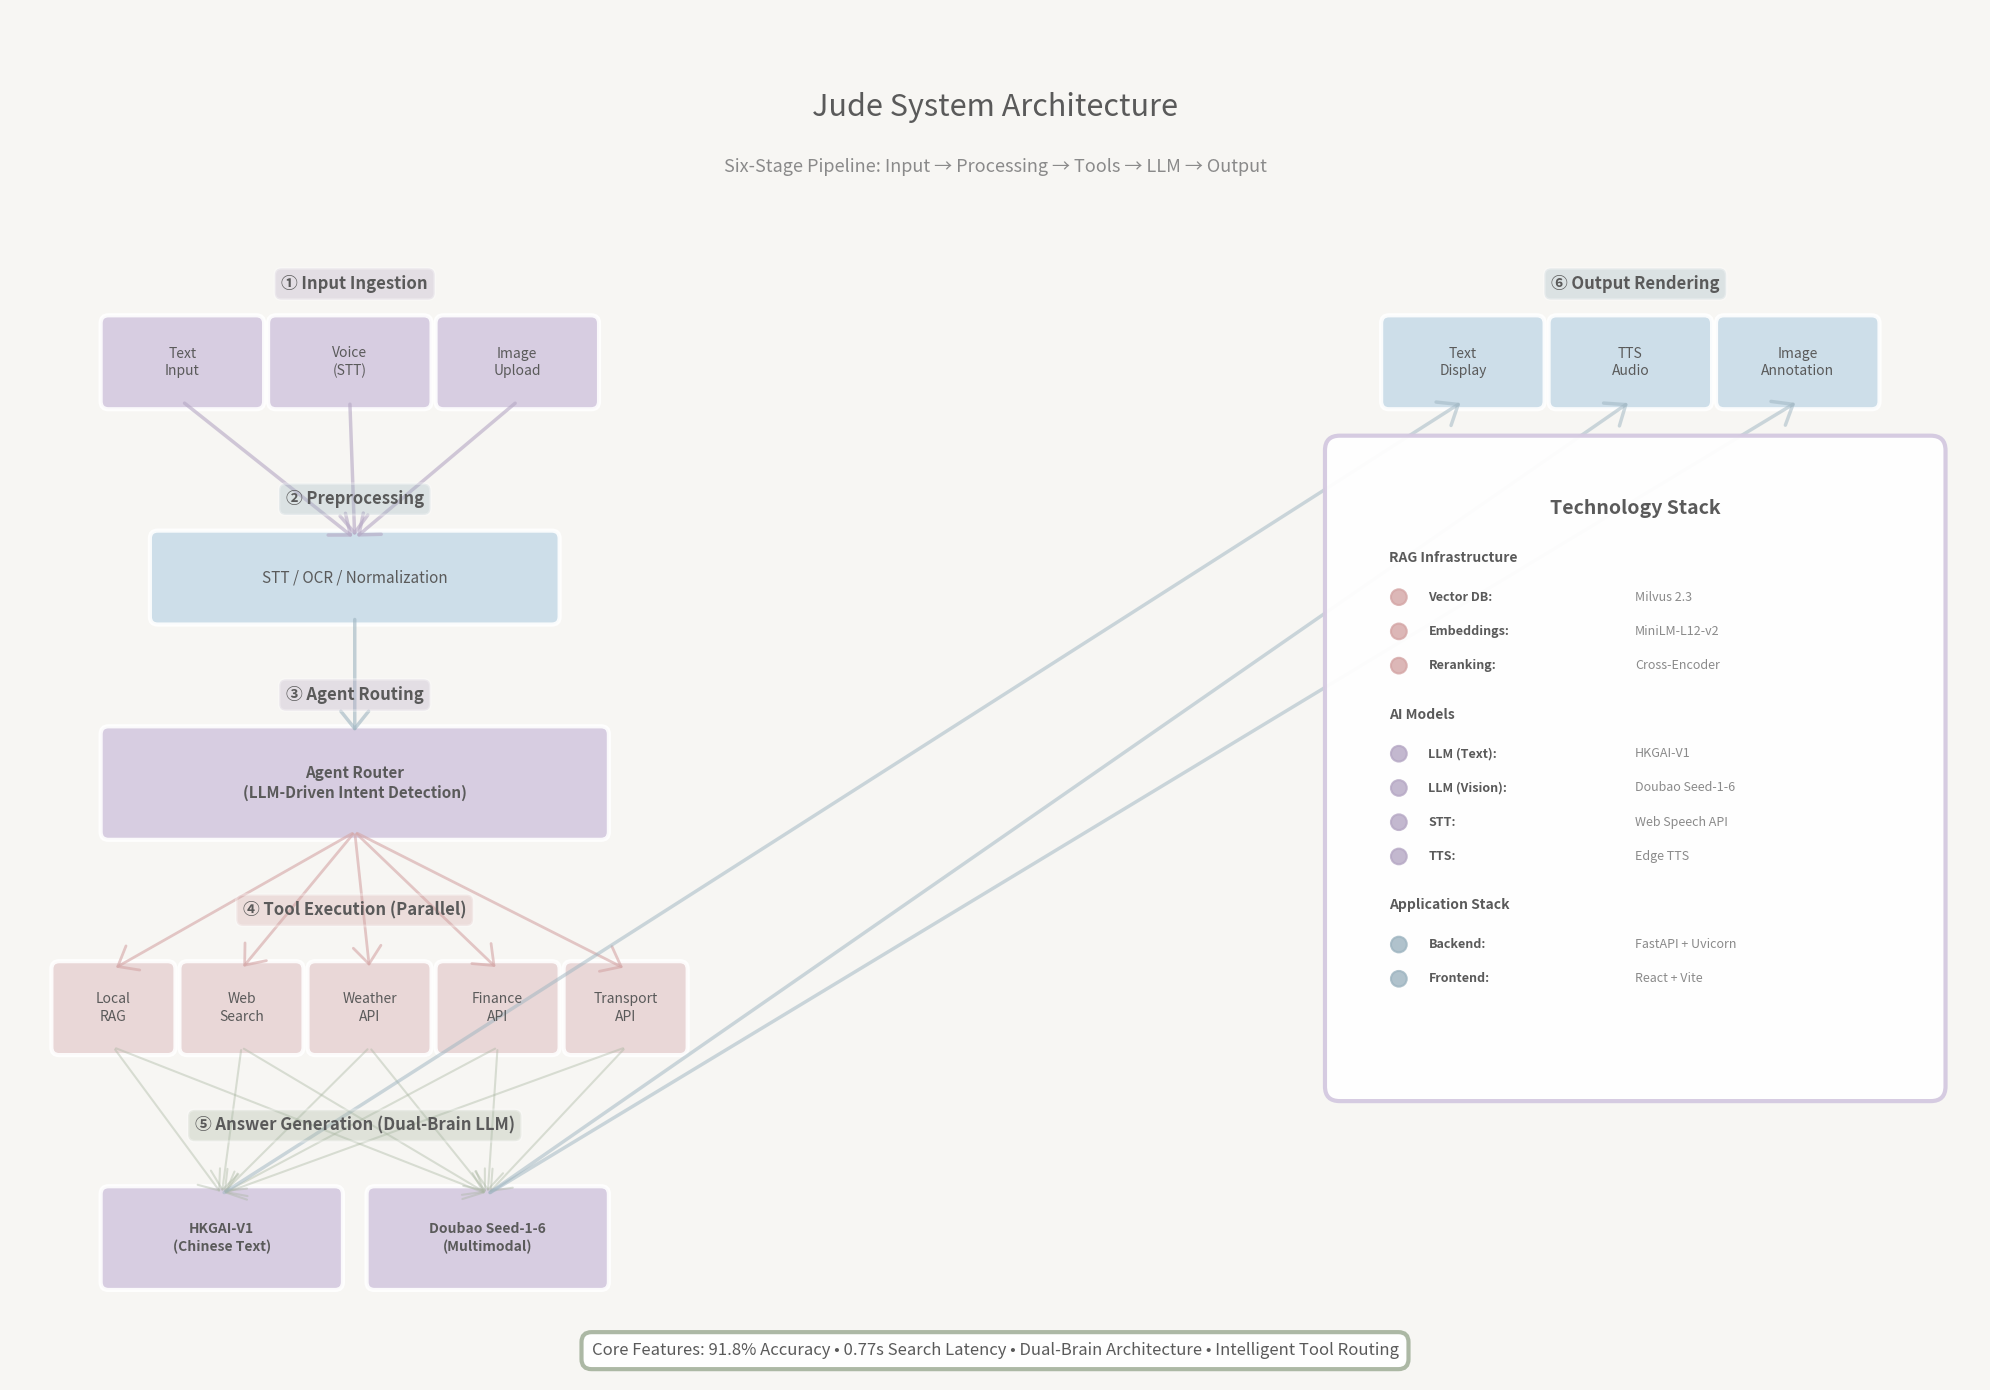

Write the Python code that produced this figure. (Note: this script raises an exception after producing the figure.)
#!/usr/bin/env python3
"""
生成Jude系统架构图 V3 - 优化布局
"""
import matplotlib.pyplot as plt
import matplotlib.patches as mpatches
from matplotlib.patches import FancyBboxPatch, FancyArrowPatch, Circle
import numpy as np

# 莫兰迪配色方案
MORANDI_COLORS = {
    'dusty_blue': '#9db4c0',
    'sage_green': '#a8b5a0',
    'warm_beige': '#c4b5a0',
    'soft_coral': '#d4a5a5',
    'muted_purple': '#b5a7c4',
    'light_purple': '#d4c9e0',
    'light_blue': '#c9dce8',
    'light_green': '#d4e0d0',
    'light_coral': '#e8d4d4',
    'light_beige': '#e8e0d4',
    'dark_text': '#5a5a5a',
    'medium_text': '#8a8a8a',
    'background': '#f7f6f3'
}

# 创建图表
fig, ax = plt.subplots(figsize=(20, 14))
fig.patch.set_facecolor(MORANDI_COLORS['background'])
ax.set_xlim(0, 20)
ax.set_ylim(0, 14)
ax.axis('off')

def draw_box(ax, x, y, width, height, text, color, text_size=11, bold=False, alpha=0.9):
    """绘制圆角矩形框"""
    box = FancyBboxPatch((x, y), width, height,
                         boxstyle="round,pad=0.08",
                         facecolor=color,
                         edgecolor='white',
                         linewidth=3,
                         alpha=alpha)
    ax.add_patch(box)
    
    weight = 'bold' if bold else '400'
    ax.text(x + width/2, y + height/2, text,
           ha='center', va='center',
           fontsize=text_size, fontweight=weight,
           color=MORANDI_COLORS['dark_text'],
           linespacing=1.3)

def draw_arrow(ax, x1, y1, x2, y2, color, width=2.5, alpha=0.6):
    """绘制箭头"""
    arrow = FancyArrowPatch((x1, y1), (x2, y2),
                           arrowstyle='->,head_width=0.4,head_length=0.5',
                           color=color,
                           linewidth=width,
                           alpha=alpha,
                           mutation_scale=25)
    ax.add_patch(arrow)

# ============ 标题 ============
ax.text(10, 13, 'Jude System Architecture', 
       ha='center', va='center', fontsize=22, fontweight='300',
       color=MORANDI_COLORS['dark_text'])
ax.text(10, 12.4, 'Six-Stage Pipeline: Input → Processing → Tools → LLM → Output',
       ha='center', va='center', fontsize=13, fontweight='400',
       color=MORANDI_COLORS['medium_text'], style='italic')

# ============ Stage 1: Input Ingestion (顶部) ============
# 标题
ax.text(3.5, 11.2, '① Input Ingestion', ha='center', va='center',
       fontsize=12, fontweight='600', color=MORANDI_COLORS['dark_text'],
       bbox=dict(boxstyle='round,pad=0.4', facecolor=MORANDI_COLORS['muted_purple'],
                edgecolor='white', alpha=0.3, linewidth=2))

# 三个输入框
draw_box(ax, 1.0, 10.0, 1.5, 0.8, 'Text\nInput', MORANDI_COLORS['light_purple'], 10)
draw_box(ax, 2.7, 10.0, 1.5, 0.8, 'Voice\n(STT)', MORANDI_COLORS['light_purple'], 10)
draw_box(ax, 4.4, 10.0, 1.5, 0.8, 'Image\nUpload', MORANDI_COLORS['light_purple'], 10)

# ============ Stage 2: Preprocessing ============
ax.text(3.5, 9.0, '② Preprocessing', ha='center', va='center',
       fontsize=12, fontweight='600', color=MORANDI_COLORS['dark_text'],
       bbox=dict(boxstyle='round,pad=0.4', facecolor=MORANDI_COLORS['dusty_blue'],
                edgecolor='white', alpha=0.3, linewidth=2))

draw_box(ax, 1.5, 7.8, 4.0, 0.8, 'STT / OCR / Normalization', 
        MORANDI_COLORS['light_blue'], 11)

# 箭头：输入 -> 预处理
for x in [1.75, 3.45, 5.15]:
    draw_arrow(ax, x, 10.0, 3.5, 8.6, MORANDI_COLORS['muted_purple'])

# ============ Stage 3: Agent Routing ============
ax.text(3.5, 7.0, '③ Agent Routing', ha='center', va='center',
       fontsize=12, fontweight='600', color=MORANDI_COLORS['dark_text'],
       bbox=dict(boxstyle='round,pad=0.4', facecolor=MORANDI_COLORS['muted_purple'],
                edgecolor='white', alpha=0.3, linewidth=2))

draw_box(ax, 1.0, 5.6, 5.0, 1.0, 'Agent Router\n(LLM-Driven Intent Detection)',
        MORANDI_COLORS['light_purple'], 11, bold=True)

# 箭头：预处理 -> Agent
draw_arrow(ax, 3.5, 7.8, 3.5, 6.6, MORANDI_COLORS['dusty_blue'])

# ============ Stage 4: Tool Execution (中间) ============
ax.text(3.5, 4.8, '④ Tool Execution (Parallel)', ha='center', va='center',
       fontsize=12, fontweight='600', color=MORANDI_COLORS['dark_text'],
       bbox=dict(boxstyle='round,pad=0.4', facecolor=MORANDI_COLORS['soft_coral'],
                edgecolor='white', alpha=0.3, linewidth=2))

# 五个工具框
tools = [
    ('Local\nRAG', 0.5),
    ('Web\nSearch', 1.8),
    ('Weather\nAPI', 3.1),
    ('Finance\nAPI', 4.4),
    ('Transport\nAPI', 5.7)
]

for tool, x in tools:
    draw_box(ax, x, 3.4, 1.1, 0.8, tool, MORANDI_COLORS['light_coral'], 10)
    # 箭头：Agent -> Tools
    draw_arrow(ax, 3.5, 5.6, x + 0.55, 4.2, MORANDI_COLORS['soft_coral'], width=2)

# ============ Stage 5: Answer Generation (底部左侧) ============
ax.text(3.5, 2.6, '⑤ Answer Generation (Dual-Brain LLM)', ha='center', va='center',
       fontsize=12, fontweight='600', color=MORANDI_COLORS['dark_text'],
       bbox=dict(boxstyle='round,pad=0.4', facecolor=MORANDI_COLORS['sage_green'],
                edgecolor='white', alpha=0.3, linewidth=2))

# 两个LLM框
draw_box(ax, 1.0, 1.0, 2.3, 0.9, 'HKGAI-V1\n(Chinese Text)',
        MORANDI_COLORS['light_purple'], 10, bold=True)
draw_box(ax, 3.7, 1.0, 2.3, 0.9, 'Doubao Seed-1-6\n(Multimodal)',
        MORANDI_COLORS['light_purple'], 10, bold=True)

# 箭头：Tools -> LLMs
for tool, x in tools:
    draw_arrow(ax, x + 0.55, 3.4, 2.15, 1.9, MORANDI_COLORS['sage_green'], width=1.5, alpha=0.4)
    draw_arrow(ax, x + 0.55, 3.4, 4.85, 1.9, MORANDI_COLORS['sage_green'], width=1.5, alpha=0.4)

# ============ Stage 6: Output Rendering (顶部右侧) ============
ax.text(16.5, 11.2, '⑥ Output Rendering', ha='center', va='center',
       fontsize=12, fontweight='600', color=MORANDI_COLORS['dark_text'],
       bbox=dict(boxstyle='round,pad=0.4', facecolor=MORANDI_COLORS['dusty_blue'],
                edgecolor='white', alpha=0.3, linewidth=2))

# 三个输出框
draw_box(ax, 14.0, 10.0, 1.5, 0.8, 'Text\nDisplay', MORANDI_COLORS['light_blue'], 10)
draw_box(ax, 15.7, 10.0, 1.5, 0.8, 'TTS\nAudio', MORANDI_COLORS['light_blue'], 10)
draw_box(ax, 17.4, 10.0, 1.5, 0.8, 'Image\nAnnotation', MORANDI_COLORS['light_blue'], 10)

# 箭头：LLMs -> 输出 (弧形)
draw_arrow(ax, 2.15, 1.9, 14.75, 10.0, MORANDI_COLORS['dusty_blue'], width=2.5, alpha=0.5)
draw_arrow(ax, 4.85, 1.9, 16.45, 10.0, MORANDI_COLORS['dusty_blue'], width=2.5, alpha=0.5)
draw_arrow(ax, 4.85, 1.9, 18.15, 10.0, MORANDI_COLORS['dusty_blue'], width=2.5, alpha=0.5)

# ============ Technology Stack (右侧面板) ============
# 背景框
tech_box = FancyBboxPatch((13.5, 3.0), 6.0, 6.5,
                         boxstyle="round,pad=0.15",
                         facecolor='white',
                         edgecolor=MORANDI_COLORS['light_purple'],
                         linewidth=3,
                         alpha=0.95)
ax.add_patch(tech_box)

ax.text(16.5, 9.0, 'Technology Stack', ha='center', va='top',
       fontsize=14, fontweight='600', color=MORANDI_COLORS['dark_text'])

tech_stack = [
    ('RAG Infrastructure', [
        ('Vector DB:', 'Milvus 2.3', MORANDI_COLORS['soft_coral']),
        ('Embeddings:', 'MiniLM-L12-v2', MORANDI_COLORS['soft_coral']),
        ('Reranking:', 'Cross-Encoder', MORANDI_COLORS['soft_coral']),
    ]),
    ('AI Models', [
        ('LLM (Text):', 'HKGAI-V1', MORANDI_COLORS['muted_purple']),
        ('LLM (Vision):', 'Doubao Seed-1-6', MORANDI_COLORS['muted_purple']),
        ('STT:', 'Web Speech API', MORANDI_COLORS['muted_purple']),
        ('TTS:', 'Edge TTS', MORANDI_COLORS['muted_purple']),
    ]),
    ('Application Stack', [
        ('Backend:', 'FastAPI + Uvicorn', MORANDI_COLORS['dusty_blue']),
        ('Frontend:', 'React + Vite', MORANDI_COLORS['dusty_blue']),
    ])
]

y_pos = 8.4
for category, items in tech_stack:
    # 分类标题
    ax.text(14.0, y_pos, category, ha='left', va='center',
           fontsize=10, fontweight='600', color=MORANDI_COLORS['dark_text'],
           style='italic')
    y_pos -= 0.4
    
    for label, value, color in items:
        # 彩色圆点
        circle = Circle((14.1, y_pos), 0.08, color=color, alpha=0.8, 
                       edgecolor='white', linewidth=1.5)
        ax.add_patch(circle)
        
        ax.text(14.4, y_pos, label, ha='left', va='center',
               fontsize=9, fontweight='600', color=MORANDI_COLORS['dark_text'])
        ax.text(16.5, y_pos, value, ha='left', va='center',
               fontsize=9, fontweight='400', color=MORANDI_COLORS['medium_text'])
        y_pos -= 0.35
    
    y_pos -= 0.15

# ============ Core Features (底部) ============
features_text = 'Core Features: 91.8% Accuracy • 0.77s Search Latency • Dual-Brain Architecture • Intelligent Tool Routing'
ax.text(10, 0.3, features_text,
       ha='center', va='center', fontsize=12, fontweight='400',
       color=MORANDI_COLORS['dark_text'],
       bbox=dict(boxstyle='round,pad=0.6', facecolor='white', 
                edgecolor=MORANDI_COLORS['sage_green'], alpha=0.95, linewidth=3))

plt.tight_layout()
plt.savefig('visualizations/system_architecture.png', dpi=300, bbox_inches='tight',
            facecolor=MORANDI_COLORS['background'], edgecolor='none', pad_inches=0.3)
print("✅ 已重新生成优化布局的系统架构图: system_architecture.png")
plt.close()

